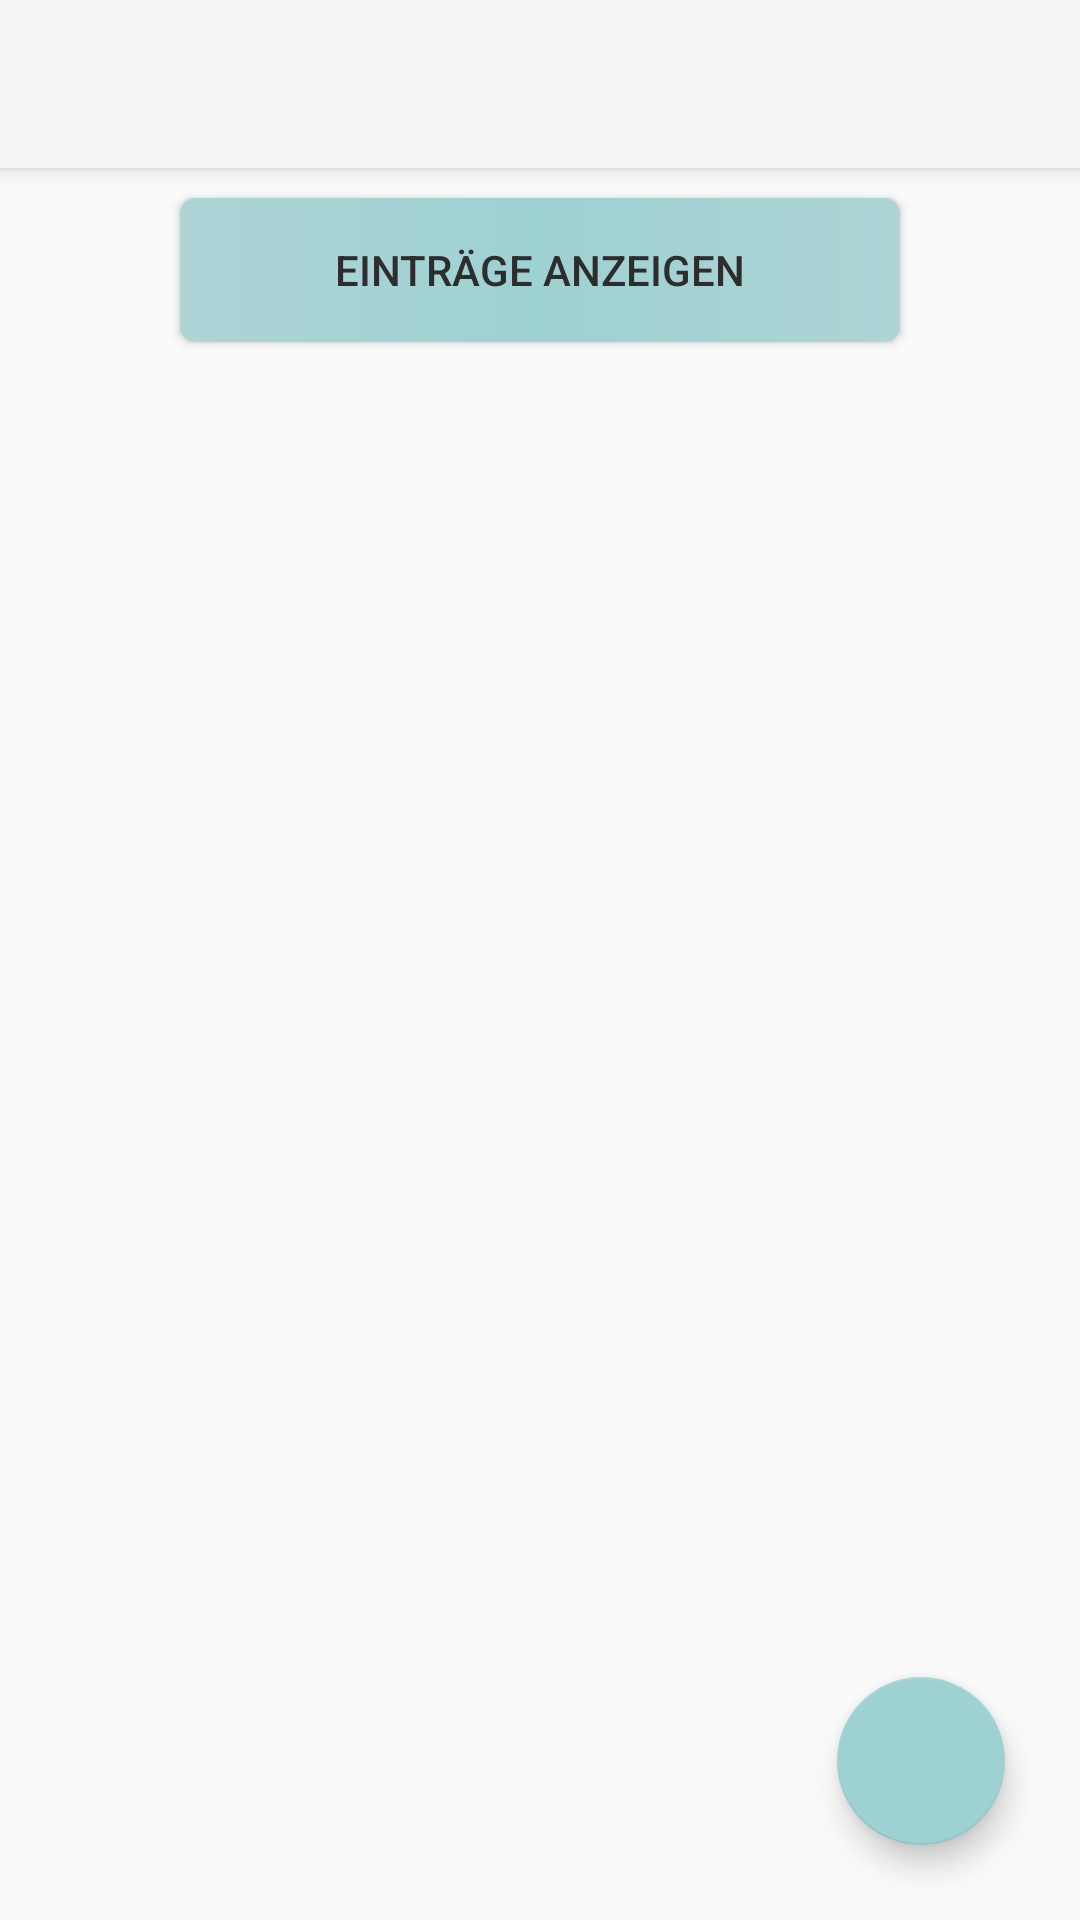

Android layout source for this screen:
<!-- AndroidManifest.xml: application theme Theme.AppCompat.Light.NoActionBar -->
<!-- res/layout/activity_main_menu.xml -->
<?xml version="1.0" encoding="utf-8"?>
<LinearLayout xmlns:android="http://schemas.android.com/apk/res/android"
    xmlns:app="http://schemas.android.com/apk/res-auto"
    xmlns:tools="http://schemas.android.com/tools"
    android:layout_width="match_parent"
    android:layout_height="match_parent"
    android:orientation="vertical"
    tools:context="com.mojomoney.mojomoney.MainMenuActivity">

        <android.support.v7.widget.Toolbar
            android:id="@+id/my_toolbar"
            android:layout_width="match_parent"
            android:layout_height="?attr/actionBarSize"
            android:background="?attr/colorPrimary"
            android:elevation="4dp"
            android:theme="@style/ThemeOverlay.AppCompat.ActionBar"
            app:popupTheme="@style/ThemeOverlay.AppCompat.Light" />

        <Button
            android:id="@+id/show_all_entries"
            android:layout_height="wrap_content"
            android:layout_marginLeft="60dp"
            android:layout_marginRight="60dp"
            android:layout_marginTop="10dp"
            android:layout_width="match_parent"
            android:onClick="showAllEntries"
            android:background="@drawable/button_background"
            android:text="@string/show_all_entries"
            android:textColor="@color/colorText"/>

        <android.support.constraint.ConstraintLayout
            android:layout_width="match_parent"
            android:layout_height="match_parent">

                <android.support.design.widget.FloatingActionButton
                    android:id="@+id/floatingActionButton"
                    android:layout_width="wrap_content"
                    android:layout_height="wrap_content"
                    android:layout_marginBottom="25dp"
                    android:layout_marginEnd="25dp"
                    android:clickable="true"
                    android:onClick="new_entry"
                    app:backgroundTint="@color/colorBeschde_light"
                    app:layout_constraintBottom_toBottomOf="parent"
                    app:layout_constraintEnd_toEndOf="parent"
                    app:srcCompat="@drawable/ic_add_black_24dp" />

        </android.support.constraint.ConstraintLayout>

</LinearLayout>
<!-- resources referenced by this layout -->
<resources>
  <color name="colorBeschde_light">#9ed1d2</color>
  <color name="colorText">#2d2d2d</color>
  <!-- drawable button_background (drawable) -->
  <?xml version="1.0" encoding="UTF-8"?>
  <shape xmlns:android="http://schemas.android.com/apk/res/android" android:shape="rectangle">
      <corners android:radius="5dp"/>
      <solid android:color="@color/colorBeschde_light"/>
      <gradient   android:angle="0" android:centerX="0.5" android:centerY="0.5"
                  android:centerColor="@color/colorBeschde_light" android:startColor="@color/colorBeschde_light2"
                  android:endColor="@color/colorBeschde_light2" android:type="linear"/>
  
  </shape>
  <string name="show_all_entries">Einträge anzeigen</string>
  <color name="colorBeschde_light2">#aed4d6</color>
</resources>
